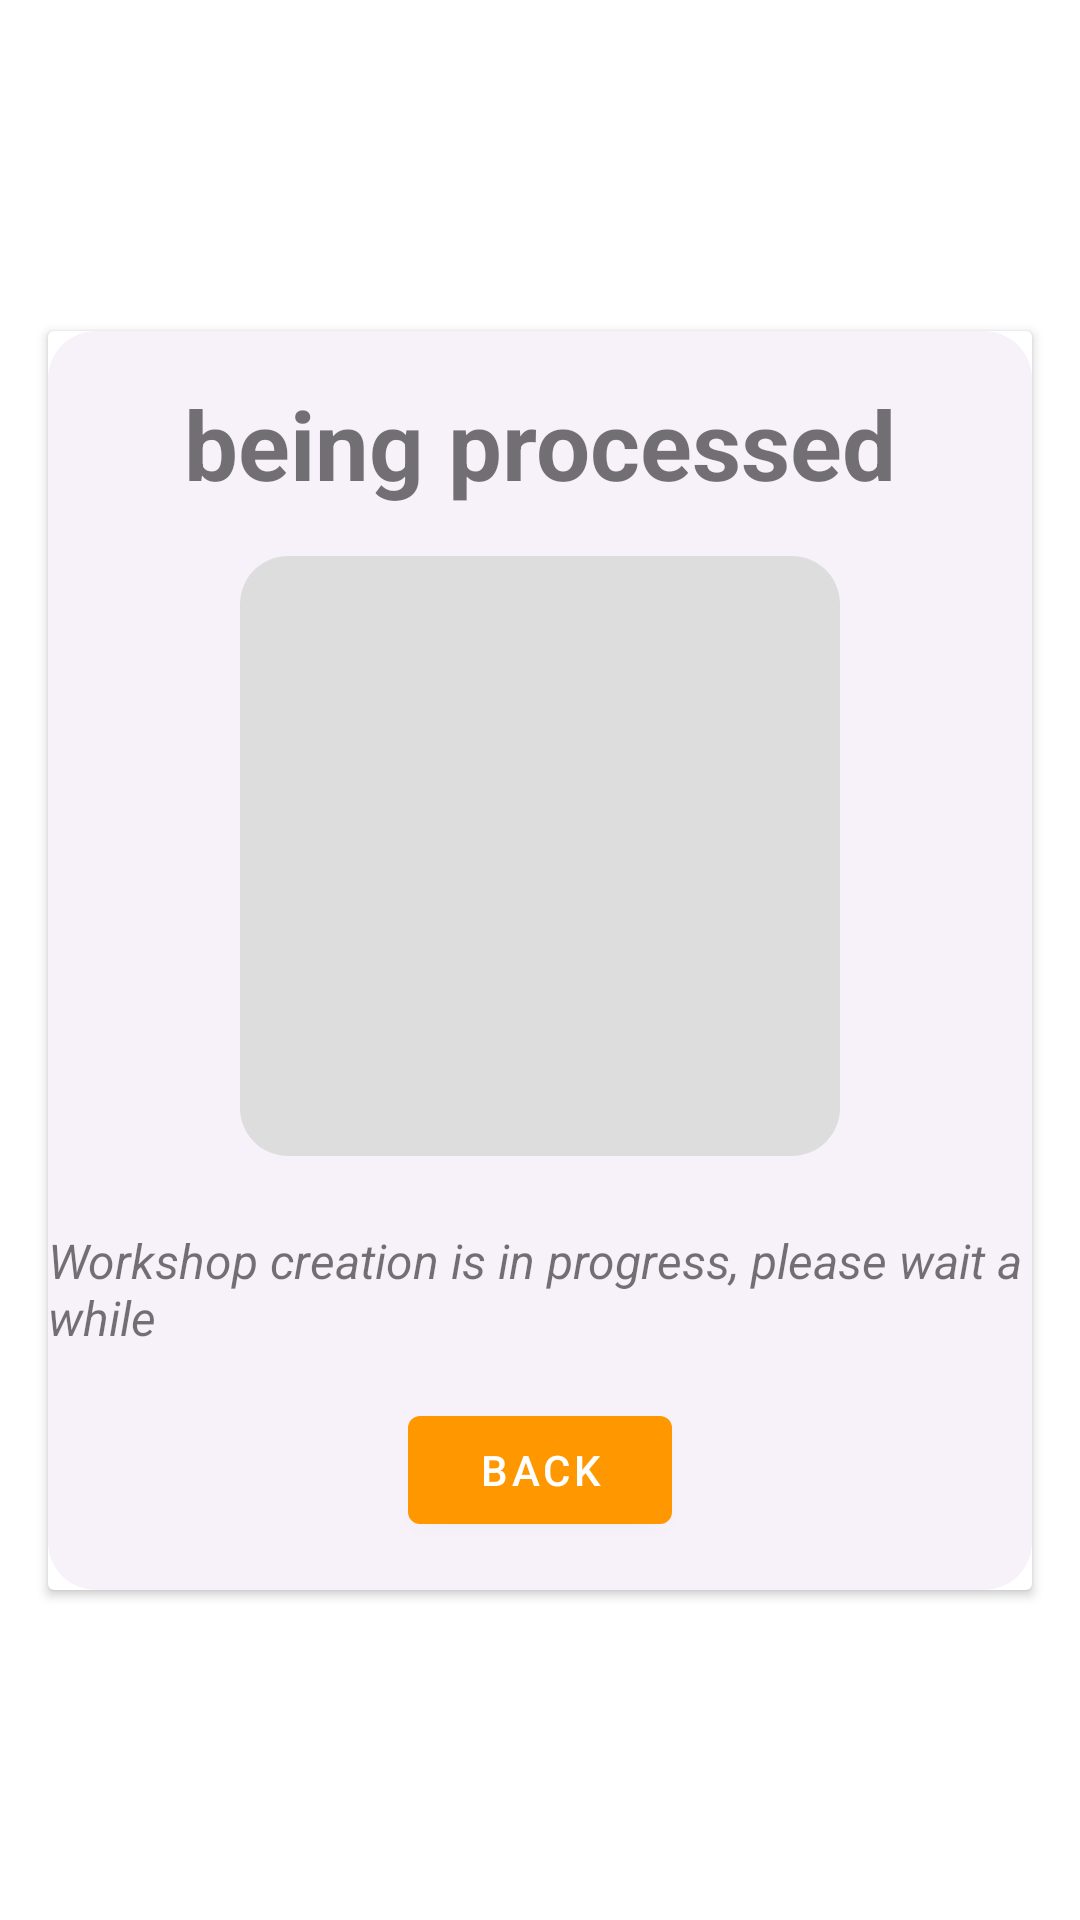

Android layout source for this screen:
<!-- AndroidManifest.xml: application theme Theme.CapstoneProject -->
<!-- res/layout/activity_process.xml -->
<?xml version="1.0" encoding="utf-8"?>
<androidx.constraintlayout.widget.ConstraintLayout xmlns:android="http://schemas.android.com/apk/res/android"
    xmlns:app="http://schemas.android.com/apk/res-auto"
    xmlns:tools="http://schemas.android.com/tools"
    android:id="@+id/main"
    android:layout_width="match_parent"
    android:layout_height="match_parent"
    tools:context=".ui.process.ProcessActivity">


    <androidx.cardview.widget.CardView
        android:layout_width="match_parent"
        android:layout_height="wrap_content"
        android:layout_marginStart="16dp"
        android:layout_marginEnd="16dp"
        app:layout_constraintBottom_toBottomOf="parent"
        app:layout_constraintEnd_toEndOf="parent"
        app:layout_constraintStart_toStartOf="parent"
        app:layout_constraintTop_toTopOf="parent">

        <androidx.constraintlayout.widget.ConstraintLayout
            android:layout_width="match_parent"
            android:layout_height="wrap_content"
            android:background="@drawable/btn_background3">

            <TextView
                android:id="@+id/textView8"
                android:layout_width="wrap_content"
                android:layout_height="wrap_content"
                android:layout_marginTop="16dp"
                android:text="being processed"
                android:textSize="32sp"
                android:textStyle="bold"
                app:layout_constraintEnd_toEndOf="parent"
                app:layout_constraintStart_toStartOf="parent"
                app:layout_constraintTop_toTopOf="parent" />

            <ImageView
                android:id="@+id/imageView2"
                android:layout_width="200dp"
                android:layout_height="200dp"
                android:layout_marginTop="16dp"
                android:background="@drawable/btn_background1"
                app:layout_constraintEnd_toEndOf="parent"
                app:layout_constraintStart_toStartOf="parent"
                app:layout_constraintTop_toBottomOf="@+id/textView8" />

            <TextView
                android:id="@+id/textView9"
                android:layout_width="wrap_content"
                android:layout_height="wrap_content"
                android:layout_marginStart="16dp"
                android:layout_marginTop="24dp"
                android:layout_marginEnd="16dp"
                android:text="Workshop creation is in progress, please wait a while"
                android:textSize="16sp"
                android:textStyle="italic"
                app:layout_constraintEnd_toEndOf="parent"
                app:layout_constraintStart_toStartOf="parent"
                app:layout_constraintTop_toBottomOf="@+id/imageView2" />

            <com.google.android.material.button.MaterialButton
                android:layout_width="wrap_content"
                android:layout_height="wrap_content"
                android:layout_marginTop="16dp"
                android:layout_marginBottom="16dp"
                android:text="back"
                app:layout_constraintBottom_toBottomOf="parent"
                app:layout_constraintEnd_toEndOf="parent"
                app:layout_constraintStart_toStartOf="parent"
                app:layout_constraintTop_toBottomOf="@+id/textView9" />
        </androidx.constraintlayout.widget.ConstraintLayout>

    </androidx.cardview.widget.CardView>

</androidx.constraintlayout.widget.ConstraintLayout>
<!-- resources referenced by this layout -->
<resources>
  <!-- drawable btn_background1 (drawable) -->
  <?xml version="1.0" encoding="utf-8"?>
  <selector xmlns:android="http://schemas.android.com/apk/res/android">
      <item>
          <shape android:shape="rectangle">
              <solid android:color="#dddddd"/>
              <corners android:radius="16dp"/>
          </shape>
      </item>
  </selector>
  <!-- drawable btn_background3 (drawable) -->
  <?xml version="1.0" encoding="utf-8"?>
  <selector xmlns:android="http://schemas.android.com/apk/res/android">
      <item>
          <shape android:shape="rectangle">
              <solid android:color="#F7F2FA"/>
              <corners android:radius="16dp"/>
          </shape>
      </item>
  </selector>
  <style name="Theme.CapstoneProject" parent="Base.Theme.CapstoneProject" />
  <style name="Base.Theme.CapstoneProject" parent="Theme.MaterialComponents.DayNight.NoActionBar">
          <item name="android:statusBarColor">@color/primary</item>
  
          <item name="colorPrimary">@color/primary</item>
          <item name="colorPrimaryVariant">@color/primary_dark</item>
          <item name="colorOnPrimary">@color/white</item>
  
          <item name="colorSecondary">@color/accent</item>
          <item name="colorSecondaryVariant">@color/accent</item>
          <item name="colorOnSecondary">@color/white</item>
      </style>
  <color name="primary">#FF9800</color>
  <color name="primary_dark">#F57C00</color>
  <color name="white">#FFFFFFFF</color>
  <color name="accent">#FFC107</color>
</resources>
